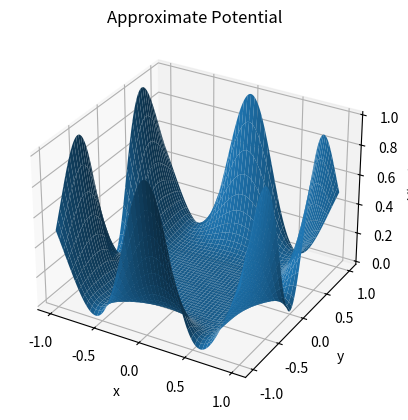

Write the Python code that produced this figure.
#!/usr/bin/env python3
# -*- coding: utf-8 -*-
"""
Created on Thu Oct 26 21:11:29 2017

[redacted]
"""

# Phys 110A
# HW 3
# Extra Credit: The Generalized Pringle

# Program uses method of relaxation to approximate 2D potential V(x,y) in
# square region -1 < x < 1, -1 < y < 1
# No charges inside region
# edges held at V_edge = (sin(3*arctan(y/x)))^2
# Plots results as a 3D surface plot V(x,y) vs. x,y

import numpy as np
import matplotlib.pyplot as plt
import time
from mpl_toolkits.mplot3d import Axes3D

MAX_ITER = 10000 # max number of iterations
NPTS = 350 # number of points between edges of grid
XMIN = -1
XMAX = 1
XLEN = np.abs(XMAX - XMIN)
YMIN = -1
YMAX = 1
YLEN = np.abs(YMAX - YMIN)

t0 = time.perf_counter()
# Create grid, set each point to 0:
grid = np.zeros((NPTS, NPTS))

# Define Boundary condition: V_edge
def func(x, y):
    return (np.sin(3*np.arctan(y/x)))**2

def tx(x, size):
    """This function will horizontal indeces in the grid array (i,j) to 
    traditional (x,y) cartesian coordinates"""
    x -= size/XLEN
    x *= (XLEN/size)
    return x
    
def ty(y, size):
    """similar function to tx but for vertical indeces"""
    y -= size/YLEN
    y *= (YLEN/size)
    y = -y
    return y
    
def load_boundary(a):
    """This function will load the boundary conditions into the voltage array
    corresponding to the grid. Called after each iteration to reset boundary
    conditions
    a: array corresponding to grid
    """
    # Load top border
    top_row = 0
    top_coord = ty(top_row, NPTS)
    for i in np.arange(NPTS):
        x = tx(i, NPTS) # transform index to its x coordinate
        a[top_row][i] = func(x, top_coord)
    
    # Load botom border
    bottom_row = NPTS - 1
    bottom_coord = ty(bottom_row, NPTS)
    for i in np.arange(NPTS):
        x = tx(i, NPTS)
        a[bottom_row][i] = func(x, bottom_coord)
    
    # Load left border
    left_col = 0
    left_coord = tx(left_col, NPTS)
    for i in np.arange(NPTS):
        y = ty(i, NPTS)
        a[i][left_col] = func(left_coord, y)
    
    # Load Right border
    right_col = NPTS - 1
    right_coord = tx(right_col, NPTS)
    for i in np.arange(NPTS):
        y = ty(i, NPTS)
        a[i][right_col] = func(right_coord, y)

print("Loading Boundary...")        
load_boundary(grid)


# Now begin relaxation algorithm
# Iterate through interior of grid, setting each point to average of four
# points surrounding it
next_grid = np.zeros((NPTS, NPTS)) # copy of grid to adjust and compare
np.copyto(next_grid, grid) # keeps arrays disconnected

# Continue averaging until change in solution is negligible

print("Solving Laplace's Equation by Relaxation...")
curr_iter = 0
while curr_iter < MAX_ITER:
    # Average each point in grid with 4 surrounding: above, below, left, right
    # Do all points at once using np.roll method
    next_grid = 0.25*(np.roll(grid, 1, axis=0) + np.roll(grid, -1, axis=0) +
                      np.roll(grid, 1, axis=1) + np.roll(grid, -1, axis=1))
    
    load_boundary(next_grid)
        
    diff = abs(next_grid - grid)
    if np.all(diff <= 0.0001) == True:
        break
    np.copyto(grid, next_grid)
    curr_iter += 1
print("done")
dt = time.perf_counter() - t0
print("time taken:", dt, "sec")
    
# Now have numerical solution to Laplaces equation stored in next_grid
# Plot solution as 3D surface plot:
### Each point in the grid is a point in the x,y plane
### Each entry in the grid is the Voltgae at that point
### Plotting V(x,y) vs. (x,y)
xvals = np.linspace(XMIN, XMAX, NPTS)
yvals = np.linspace(YMIN, YMAX, NPTS)
X, Y = np.meshgrid(xvals, yvals)

fig = plt.figure()
ax = fig.add_subplot(111, projection='3d')
ax.plot_surface(X, Y, next_grid)
ax.set_xlabel('x')
ax.set_ylabel('y')
ax.set_zlabel('V(x,y)')
plt.title('Approximate Potential')
plt.show()

